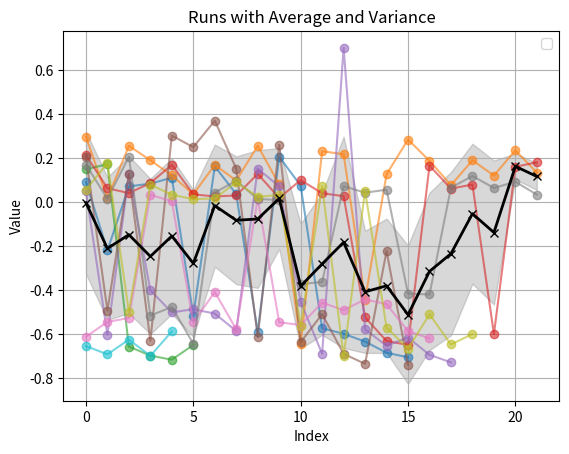

Write the Python code that produced this figure.
#!/usr/bin/env python3
# -*- coding: utf-8 -*-
"""
Created on Fri Oct 11 13:27:27 2024

@author: mateo-drr
"""
import numpy as np
import matplotlib.pyplot as plt

# Define the data
s0 = [0.0907, -0.2194, 0.0709, 0.0836, 0.1102, -0.5151, 0.1621, 0.0360, -0.5901, 0.2056, 0.0742, -0.5729, -0.5981, -0.6335, -0.6839, -0.7050]
s1 = [0.2965, 0.0168, 0.2553, 0.1897, 0.1211, 0.0354, 0.1684, 0.0976, 0.2556, 0.0798, -0.6433, 0.2307, 0.2171, -0.4425, 0.1259, 0.2836, 0.1872, 0.0766, 0.1894, 0.1203, 0.2346, 0.1338]
s2 = [0.1492, 0.1715, -0.6560, -0.6971, -0.7158, -0.6486]
s3 = [0.2134, 0.0626, 0.0405, 0.0865, 0.1687, 0.0349, 0.0253, 0.0299, 0.1278, 0.0186, 0.0996, 0.0399, 0.0266, -0.5236, -0.6308, -0.6487, 0.1651, 0.0609, 0.0794, -0.5995, 0.1599, 0.1806]
s4 = [0.0502, -0.6029, 0.1259, -0.4009, -0.5009, -0.4865, -0.5063, -0.5855, 0.1513, 0.0711, -0.4534, -0.6889, 0.6996, -0.5784, -0.6522, -0.6152, -0.6935, -0.7279]
s5 = [0.2058, -0.4930, 0.1266, -0.6290, 0.3018, 0.2490, 0.3693, 0.1512, -0.6134, 0.2593, -0.6361, -0.5088, -0.6890, -0.7345, -0.2227, -0.7386]
s6 = [-0.6113, -0.5443, -0.5262, 0.0329, 0.0035, -0.5460, -0.4083, -0.5776, 0.0148, -0.5460, -0.5581, -0.4569, -0.4904, -0.4422, -0.4636, -0.5863, -0.6187]
s7 = [0.1696, 0.0149, 0.2051, -0.5152, -0.4767, -0.6429, 0.0432, 0.0965, 0.0144, 0.0087, -0.3728, -0.3626, 0.0720, 0.0424, 0.0560, -0.4159, -0.4197, 0.0654, 0.1182, 0.0640, 0.0920, 0.0336]
s8 = [0.0556, 0.1766, -0.4987, 0.0789, 0.0332, 0.0131, 0.0162, 0.0894, 0.0238, 0.0321, -0.5630, 0.0722, -0.7003, 0.0508, -0.5698, -0.6661, -0.5099, -0.6466, -0.5991]
s9 = [-0.6540, -0.6913, -0.6244, -0.6981, -0.5872]

# Combine the runs into a list
data = [s0, s1, s2, s3, s4, s5, s6, s7, s8, s9]

# Find the maximum length of the runs
max_length = max(len(run) for run in data)

# Pad the shorter runs with NaN
padded_data = [run + [np.nan] * (max_length - len(run)) for run in data]

# Convert to a NumPy array
data_array = np.array(padded_data)

# Calculate the average and standard deviation, ignoring NaNs
avg = np.nanmean(data_array, axis=0)
std_dev = np.nanstd(data_array, axis=0)

# Create an x-axis for the runs
x = np.arange(max_length)

# Plot each run
for i, run in enumerate(padded_data):
    plt.plot(run, marker='o', alpha=0.6)

# Plot the average
plt.plot(avg, color='black', linewidth=2, marker='x')

# Add error bars for the average
plt.fill_between(x, avg - std_dev, avg + std_dev, color='gray', alpha=0.3)

# Add labels and title
plt.title('Runs with Average and Variance')
plt.xlabel('Index')
plt.ylabel('Value')
plt.legend()
plt.grid()

# Show the plot
plt.show()

